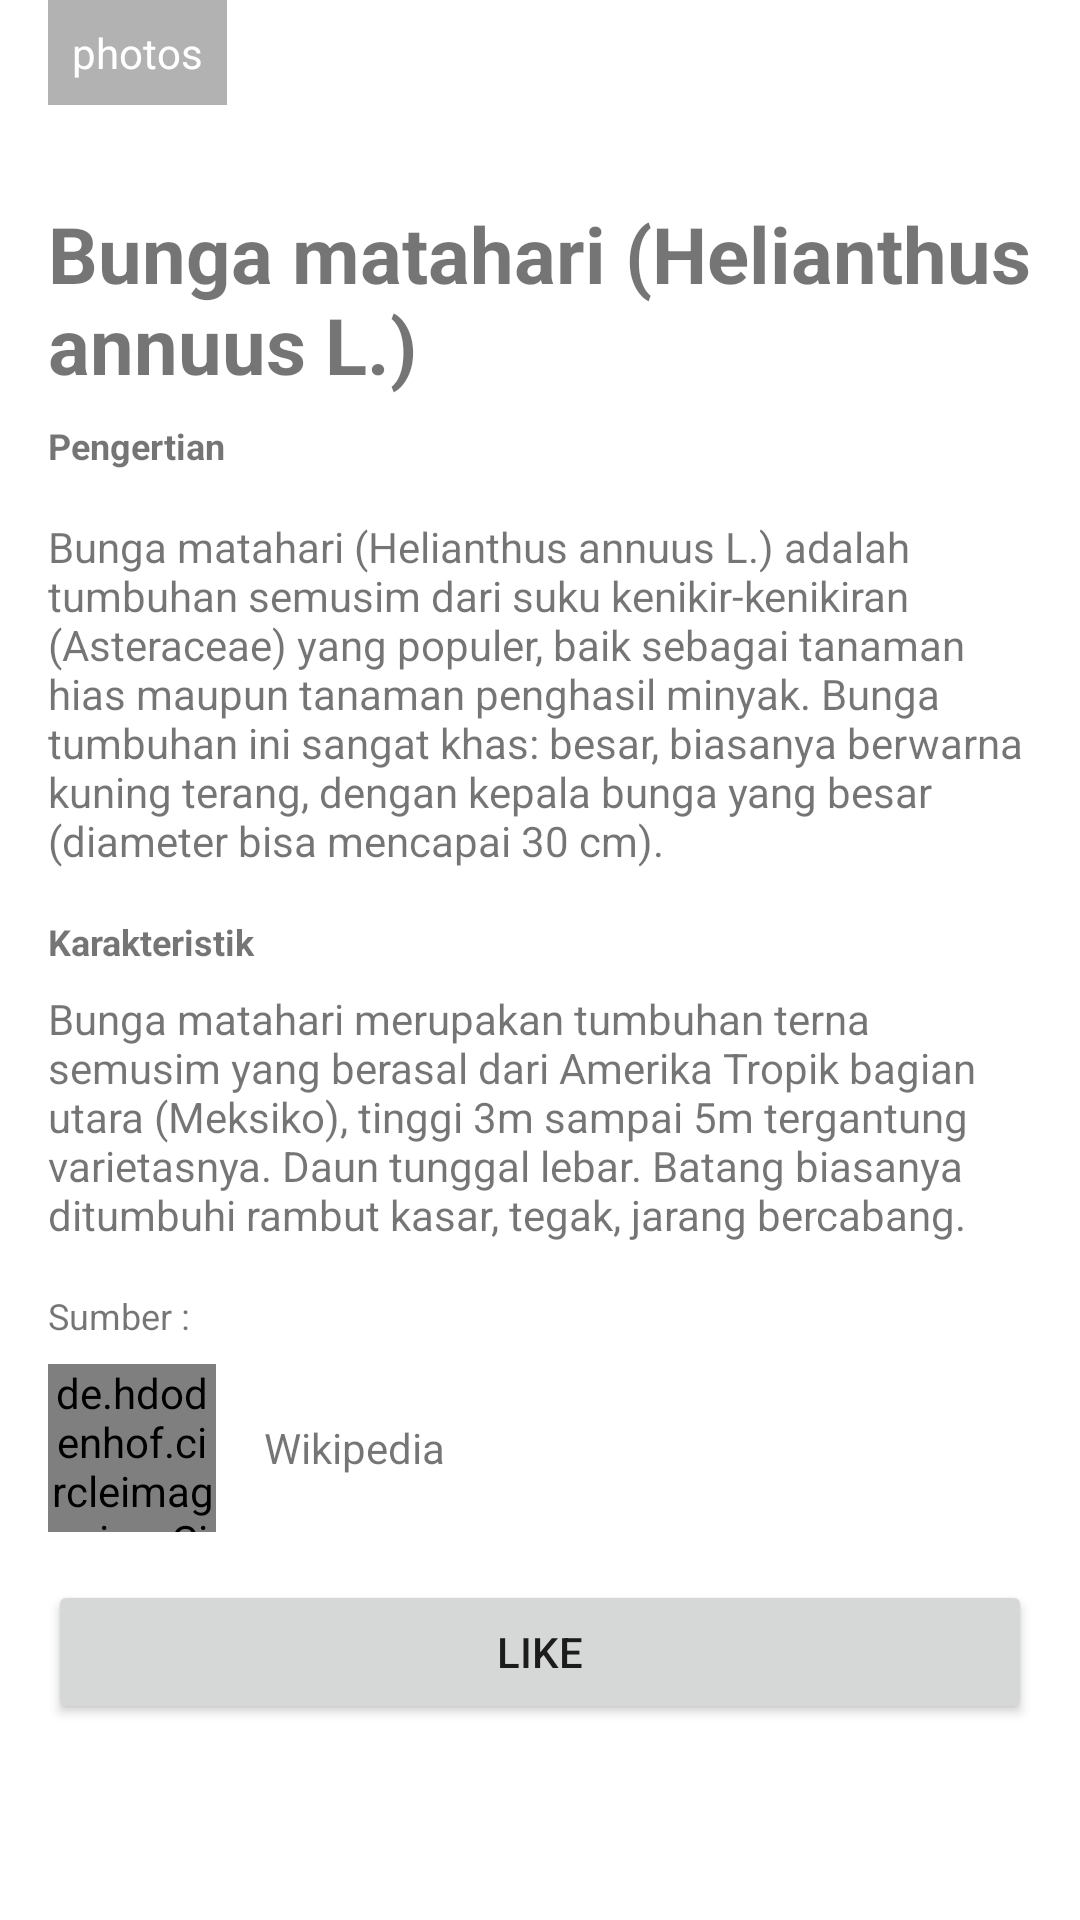

The Android layout XML behind this screen, and the referenced resources:
<!-- AndroidManifest.xml: application theme Theme.Effigy -->
<!-- res/layout/activity_main.xml -->
<?xml version="1.0" encoding="utf-8"?>
<ScrollView xmlns:android="http://schemas.android.com/apk/res/android"
    xmlns:tools="http://schemas.android.com/tools"
    android:layout_width="match_parent"
    android:layout_height="match_parent"
    tools:context=".MainActivity">

    <LinearLayout
        android:layout_width="match_parent"
        android:layout_height="wrap_content"
        android:orientation="vertical">

        <FrameLayout
            android:layout_width="match_parent"
            android:layout_height="wrap_content">

            <ImageView
                android:layout_width="match_parent"
                android:layout_height="wrap_content"
                android:adjustViewBounds="true"
                android:scaleType="fitXY"
                android:src="@drawable/bungamatahari" />

            <TextView
                android:layout_width="wrap_content"
                android:layout_height="wrap_content"
                android:textAppearance="@style/TextAppearance.AppCompat.Small"
                android:textColor="@android:color/white"
                android:layout_gravity="bottom"
                android:layout_marginStart="16dp"
                android:layout_marginBottom="16dp"
                android:background="#4D000000"
                android:drawablePadding="4dp"
                android:gravity="center_vertical"
                android:padding="8dp"
                android:text="@string/dummy_photos"
                android:drawableStart="@drawable/ic_collections_white_18dp" />
        </FrameLayout>

        <TextView
            android:layout_width="match_parent"
            android:layout_height="wrap_content"
            android:layout_marginLeft="16dp"
            android:layout_marginRight="16dp"
            android:layout_marginTop="16dp"
            android:layout_marginBottom="8dp"
            android:text="@string/dummy_value"
            android:textStyle="bold"
            android:textSize="26sp" />

        <TextView
            android:layout_width="match_parent"
            android:layout_height="wrap_content"
            android:textSize="12sp"
            android:layout_marginLeft="16dp"
            android:layout_marginRight="16dp"
            android:layout_marginBottom="16dp"
            android:text="@string/pengertian"
            android:textStyle="bold"/>

        <TextView
            android:layout_width="match_parent"
            android:layout_height="wrap_content"
            android:layout_marginLeft="16dp"
            android:layout_marginRight="16dp"
            android:layout_marginBottom="16dp"
            android:lineSpacingMultiplier="1"
            android:text="@string/content_text" />

        <TextView
            android:layout_width="match_parent"
            android:layout_height="wrap_content"
            android:textSize="12sp"
            android:layout_marginLeft="16dp"
            android:layout_marginRight="16dp"
            android:layout_marginBottom="8dp"
            android:text="@string/specification"
            android:textStyle="bold"/>

        <TableLayout
            android:layout_width="match_parent"
            android:layout_height="wrap_content"
            android:layout_marginLeft="16dp"
            android:layout_marginRight="16dp"
            android:layout_marginBottom="16dp">

                <TextView
                    android:layout_width="wrap_content"
                    android:layout_height="wrap_content"
                    android:textSize="14sp"
                    android:layout_marginEnd="16dp"
                    android:text="@string/display" />

        </TableLayout>

        <TextView
            android:layout_width="match_parent"
            android:layout_height="wrap_content"
            android:textSize="12sp"
            android:layout_marginLeft="16dp"
            android:layout_marginRight="16dp"
            android:layout_marginBottom="8dp"
            android:text="@string/sumber" />

        <RelativeLayout
            android:layout_width="match_parent"
            android:layout_height="wrap_content"
            android:layout_marginLeft="16dp"
            android:layout_marginRight="16dp"
            android:layout_marginBottom="16dp">

            <de.hdodenhof.circleimageview.CircleImageView
                android:id="@+id/profile_image"
                android:layout_width="56dp"
                android:layout_height="56dp"
                android:layout_centerVertical="true"
                android:layout_marginEnd="16dp"
                android:src="@drawable/wikipedia"
                tools:ignore="MissingClass" />

            <TextView
                android:layout_width="match_parent"
                android:layout_height="wrap_content"
                android:layout_centerVertical="true"
                android:layout_toEndOf="@+id/profile_image"
                android:text="@string/wikipedia" />
        </RelativeLayout>

        <Button
            android:text="@string/like"
            android:layout_width="match_parent"
            android:layout_height="wrap_content"
            android:layout_marginLeft="16dp"
            android:layout_marginRight="16dp"
            android:layout_marginBottom="16dp" />
    </LinearLayout>
</ScrollView>
<!-- resources referenced by this layout -->
<resources>
  <!-- drawable wikipedia: png bitmap (drawable-v24, 160545 bytes) -->
  <string name="content_text">Bunga matahari (Helianthus annuus L.) adalah tumbuhan semusim dari suku kenikir-kenikiran (Asteraceae) yang populer, baik sebagai tanaman hias maupun tanaman penghasil minyak. Bunga tumbuhan ini sangat khas: besar, biasanya berwarna kuning terang, dengan kepala bunga yang besar (diameter bisa mencapai 30 cm).</string>
  <string name="display">Bunga matahari merupakan tumbuhan terna semusim yang berasal dari Amerika Tropik bagian utara (Meksiko), tinggi 3m sampai 5m tergantung varietasnya. Daun tunggal lebar. Batang biasanya ditumbuhi rambut kasar, tegak, jarang bercabang.</string>
  <string name="dummy_photos">photos</string>
  <string name="dummy_value">Bunga matahari (Helianthus annuus L.)</string>
  <string name="like">like</string>
  <string name="pengertian">Pengertian</string>
  <string name="specification">Karakteristik</string>
  <string name="sumber">Sumber :</string>
  <string name="wikipedia">Wikipedia</string>
  <style name="Theme.Effigy" parent="Theme.MaterialComponents.DayNight.DarkActionBar">
          
          <item name="colorPrimary">@color/purple_500</item>
          <item name="colorPrimaryVariant">@color/purple_700</item>
          <item name="colorOnPrimary">@color/white</item>
          
          <item name="colorSecondary">@color/teal_200</item>
          <item name="colorSecondaryVariant">@color/teal_700</item>
          <item name="colorOnSecondary">@color/black</item>
          
          <item name="android:statusBarColor" tools:targetApi="l">?attr/colorPrimaryVariant</item>
          
      </style>
  <color name="purple_500">#74C356</color>
  <color name="purple_700">#4CAF50</color>
  <color name="white">#FFFFFFFF</color>
  <color name="teal_200">#437805</color>
  <color name="teal_700">#FF018786</color>
  <color name="black">#FF000000</color>
</resources>
